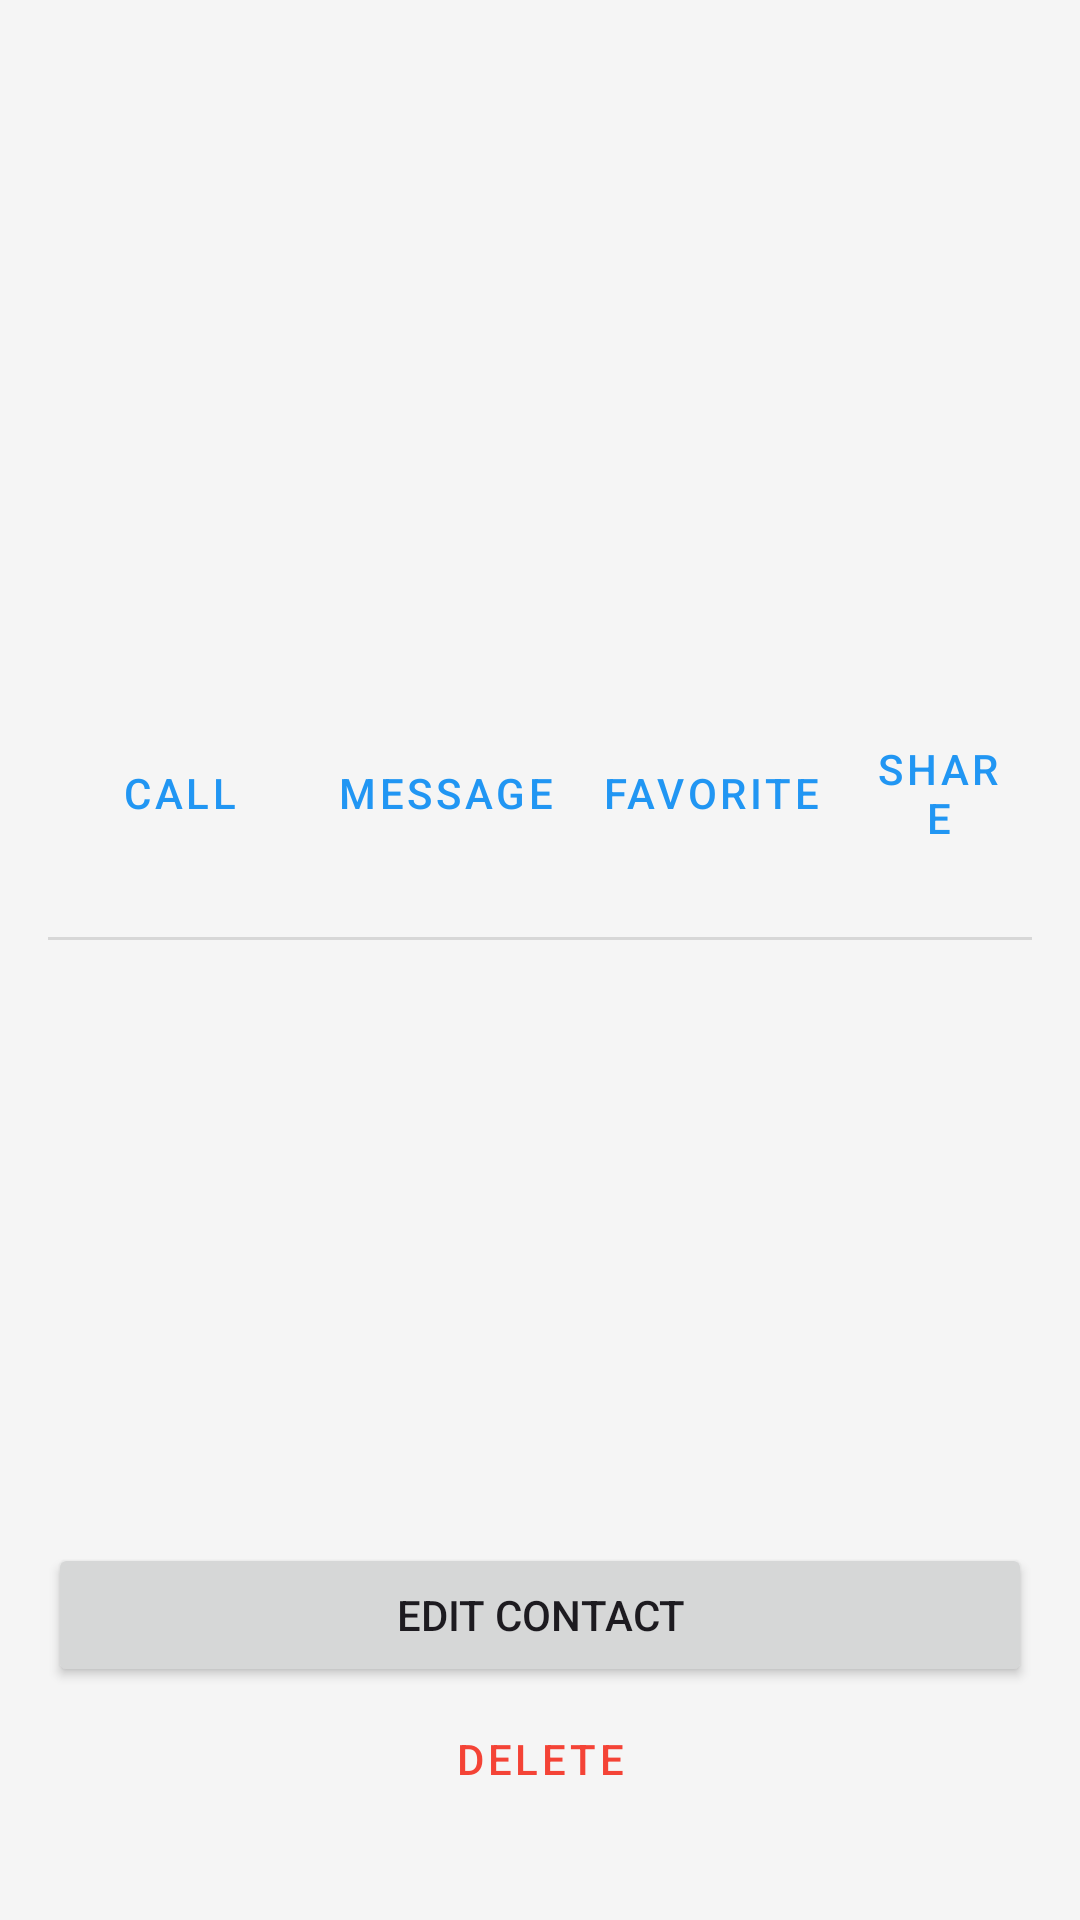

The Android layout XML behind this screen, and the referenced resources:
<!-- AndroidManifest.xml: application theme Theme.ContactVIP -->
<!-- res/layout/activity_contact_detail.xml -->
<?xml version="1.0" encoding="utf-8"?>
<ScrollView xmlns:android="http://schemas.android.com/apk/res/android"
    xmlns:app="http://schemas.android.com/apk/res-auto"
    android:layout_width="match_parent"
    android:layout_height="match_parent">

    <LinearLayout
        android:layout_width="match_parent"
        android:layout_height="wrap_content"
        android:orientation="vertical"
        android:padding="16dp"
        android:gravity="center_horizontal">

        <ImageView
            android:id="@+id/iv_avatar"
            android:layout_width="120dp"
            android:layout_height="120dp"
            android:src="@drawable/ic_person"
            android:layout_marginTop="32dp"
            android:contentDescription="Avatar" />

        <TextView
            android:id="@+id/tv_name"
            android:layout_width="wrap_content"
            android:layout_height="wrap_content"
            android:textSize="24sp"
            android:textStyle="bold"
            android:layout_marginTop="16dp" />

        <LinearLayout
            android:layout_width="match_parent"
            android:layout_height="wrap_content"
            android:orientation="horizontal"
            android:gravity="center"
            android:layout_marginTop="24dp">

            <Button
                android:id="@+id/btn_call"
                style="@style/Widget.MaterialComponents.Button.TextButton"
                android:layout_width="wrap_content"
                android:layout_height="wrap_content"
                android:text="@string/call"
                app:icon="@drawable/ic_call" />

            <Button
                android:id="@+id/btn_message"
                style="@style/Widget.MaterialComponents.Button.TextButton"
                android:layout_width="wrap_content"
                android:layout_height="wrap_content"
                android:text="@string/message"
                app:icon="@drawable/ic_dialer" />

            <Button
                android:id="@+id/btn_favorite"
                style="@style/Widget.MaterialComponents.Button.TextButton"
                android:layout_width="wrap_content"
                android:layout_height="wrap_content"
                android:text="@string/favorite"
                app:icon="@drawable/ic_star" />

            <Button
                android:id="@+id/btn_share"
                style="@style/Widget.MaterialComponents.Button.TextButton"
                android:layout_width="wrap_content"
                android:layout_height="wrap_content"
                android:text="Share"
                app:icon="@drawable/ic_settings" />
        </LinearLayout>

        <View
            android:layout_width="match_parent"
            android:layout_height="1dp"
            android:layout_marginTop="24dp"
            android:background="?android:attr/listDivider" />

        <LinearLayout
            android:id="@+id/phones_container"
            android:layout_width="match_parent"
            android:layout_height="wrap_content"
            android:orientation="vertical"
            android:padding="4dp" />

        <LinearLayout
            android:id="@+id/groups_container"
            android:layout_width="match_parent"
            android:layout_height="wrap_content"
            android:orientation="horizontal"
            android:padding="12dp">
            <com.google.android.material.chip.ChipGroup
                android:id="@+id/group_chips"
                android:layout_width="match_parent"
                android:layout_height="wrap_content" />
        </LinearLayout>

        <TextView
            android:id="@+id/tv_email"
            android:layout_width="match_parent"
            android:layout_height="wrap_content"
            android:padding="12dp"
            android:textSize="16sp" />

        <TextView
            android:id="@+id/tv_company"
            android:layout_width="match_parent"
            android:layout_height="wrap_content"
            android:padding="12dp"
            android:textSize="16sp" />

        <TextView
            android:id="@+id/tv_notes"
            android:layout_width="match_parent"
            android:layout_height="wrap_content"
            android:padding="12dp"
            android:textSize="16sp" />

        <Button
            android:id="@+id/btn_edit"
            android:layout_width="match_parent"
            android:layout_height="wrap_content"
            android:layout_marginTop="32dp"
            android:text="@string/edit_contact" />

        <Button
            android:id="@+id/btn_delete"
            style="@style/Widget.MaterialComponents.Button.TextButton"
            android:layout_width="match_parent"
            android:layout_height="wrap_content"
            android:text="@string/delete"
            android:textColor="@color/red_end_call" />

    </LinearLayout>
</ScrollView>
<!-- resources referenced by this layout -->
<resources>
  <color name="red_end_call">#F44336</color>
  <!-- drawable ic_call (drawable) -->
  <vector xmlns:android="http://schemas.android.com/apk/res/android"
      android:width="24dp"
      android:height="24dp"
      android:viewportWidth="24"
      android:viewportHeight="24"
      android:tint="@android:color/white">
      <path
          android:fillColor="@android:color/white"
          android:pathData="M20,15.5c-1.25,0 -2.45,-0.2 -3.57,-0.57c-0.1,-0.03 -0.21,-0.05 -0.31,-0.05c-0.26,0 -0.51,0.1 -0.71,0.29l-2.2,2.2c-2.83,-1.44 -5.15,-3.75 -6.59,-6.59l2.2,-2.2c0.28,-0.28 0.36,-0.67 0.25,-1.02C8.7,6.45 8.5,5.25 8.5,4c0,-0.55 -0.45,-1 -1,-1H4c-0.55,0 -1,0.45 -1,1c0,9.39 7.61,17 17,17c0.55,0 1,-0.45 1,-1v-3.5c0,-0.55 -0.45,-1 -1,-1z"/>
  </vector>
  <!-- drawable ic_dialer (drawable) -->
  <vector xmlns:android="http://schemas.android.com/apk/res/android"
      android:width="24dp"
      android:height="24dp"
      android:viewportWidth="24"
      android:viewportHeight="24"
      android:tint="?attr/colorControlNormal">
      <path
          android:fillColor="@android:color/white"
          android:pathData="M6.62,10.79c1.44,2.82 3.76,5.14 6.59,6.59l2.2,-2.2c0.27,-0.27 0.67,-0.36 1.02,-0.24c1.12,0.37 2.33,0.57 3.57,0.57c0.55,0 1,0.45 1,1V20c0,0.55 -0.45,1 -1,1c-9.39,0 -17,-7.61 -17,-17c0,-0.55 0.45,-1 1,-1H7c0.55,0 1,0.45 1,1c0,1.25 0.2,2.45 0.57,3.57c0.11,0.35 0.03,0.75 -0.25,1.02l-2.2,2.2z"/>
  </vector>
  <string name="call">Call</string>
  <string name="delete">Delete</string>
  <string name="edit_contact">Edit Contact</string>
  <string name="favorite">Favorite</string>
  <string name="message">Message</string>
  <style name="Theme.ContactVIP" parent="Base.Theme.ContactVIP" />
  <style name="Base.Theme.ContactVIP" parent="Theme.Material3.DayNight.NoActionBar">
          <item name="colorPrimary">@color/primary_light</item>
          <item name="android:windowBackground">@color/background_light</item>
      </style>
  <color name="primary_light">#2196F3</color>
  <color name="background_light">#F5F5F5</color>
</resources>
